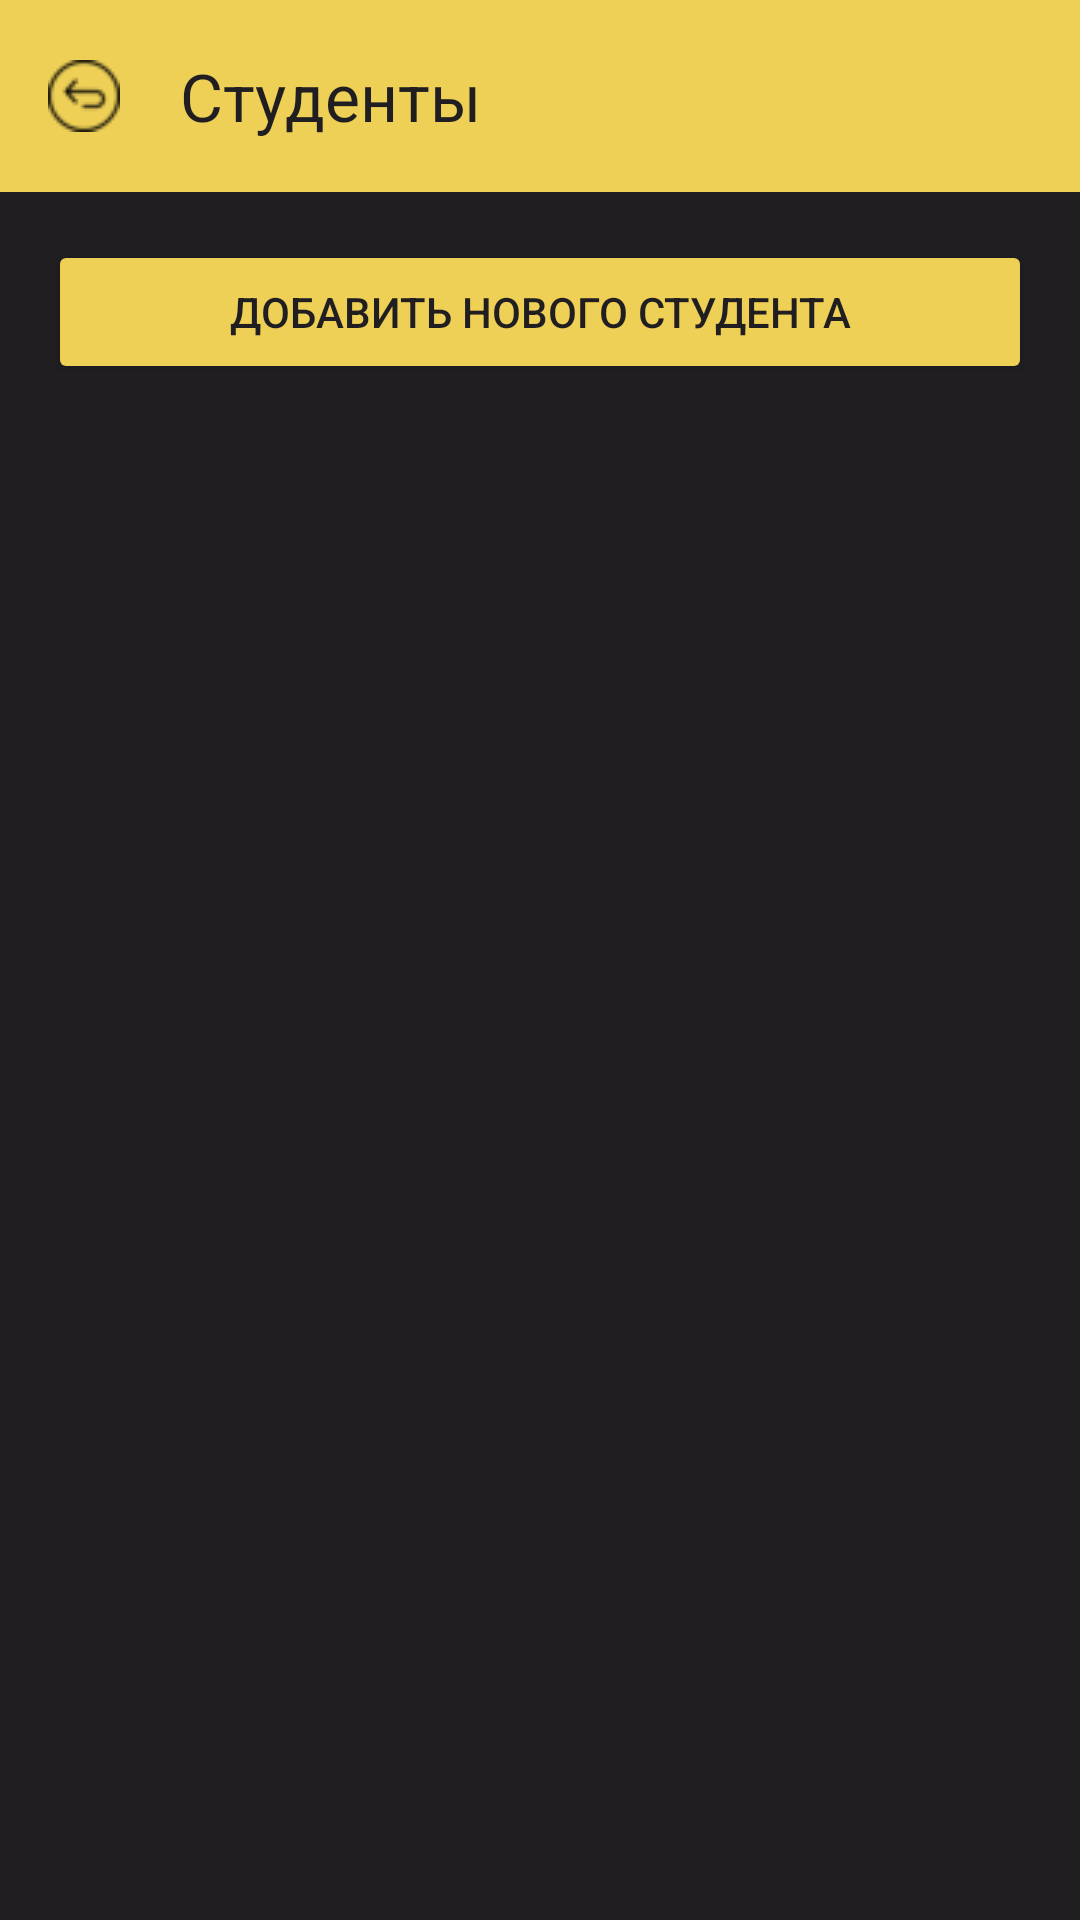

Here is an Android app screen rendered from its layout file. Give the layout XML and the strings, colors and styles it references.
<!-- AndroidManifest.xml: application theme Theme.Faculty_App -->
<!-- res/layout/activity_user_to_group_list.xml -->
<?xml version="1.0" encoding="utf-8"?>
<androidx.coordinatorlayout.widget.CoordinatorLayout
    xmlns:android="http://schemas.android.com/apk/res/android"
    xmlns:app="http://schemas.android.com/apk/res-auto"
    android:layout_width="match_parent"
    android:layout_height="match_parent"
    android:background="#201E21">

    <com.google.android.material.appbar.AppBarLayout
        android:layout_width="match_parent"
        android:layout_height="wrap_content"
        android:theme="@style/ThemeOverlay.MaterialComponents.Dark.ActionBar">

        <com.google.android.material.appbar.MaterialToolbar
            android:id="@+id/toolbar"
            android:layout_width="match_parent"
            android:layout_height="?attr/actionBarSize"
            android:background="#EFD056"
            android:theme="@style/ThemeOverlay.MaterialComponents.ActionBar"
            app:navigationIcon="@drawable/ic_arrow_back"
            app:title="Студенты"
            app:titleTextColor="#201E21" />
    </com.google.android.material.appbar.AppBarLayout>

    <LinearLayout
        android:layout_width="match_parent"
        android:layout_height="match_parent"
        android:orientation="vertical"
        android:padding="16dp"
        app:layout_behavior="@string/appbar_scrolling_view_behavior">

        <Button
            android:id="@+id/button_add_user_to_group"
            android:layout_width="match_parent"
            android:layout_height="wrap_content"
            android:text="Добавить нового студента"
            android:backgroundTint="#EFD056"
            android:textColor="#201E21"
            android:layout_marginBottom="16dp" />

        
        <androidx.recyclerview.widget.RecyclerView
            android:id="@+id/recyclerView"
            android:layout_width="match_parent"
            android:layout_height="0dp"
            android:layout_weight="1" />
    </LinearLayout>
</androidx.coordinatorlayout.widget.CoordinatorLayout>
<!-- resources referenced by this layout -->
<resources>
  <!-- drawable ic_arrow_back: png bitmap (drawable, 1077 bytes) -->
  <style name="Theme.Faculty_App" parent="Base.Theme.Faculty_App" />
  <style name="Base.Theme.Faculty_App" parent="Theme.Material3.DayNight.NoActionBar">
          
          
      </style>
</resources>
